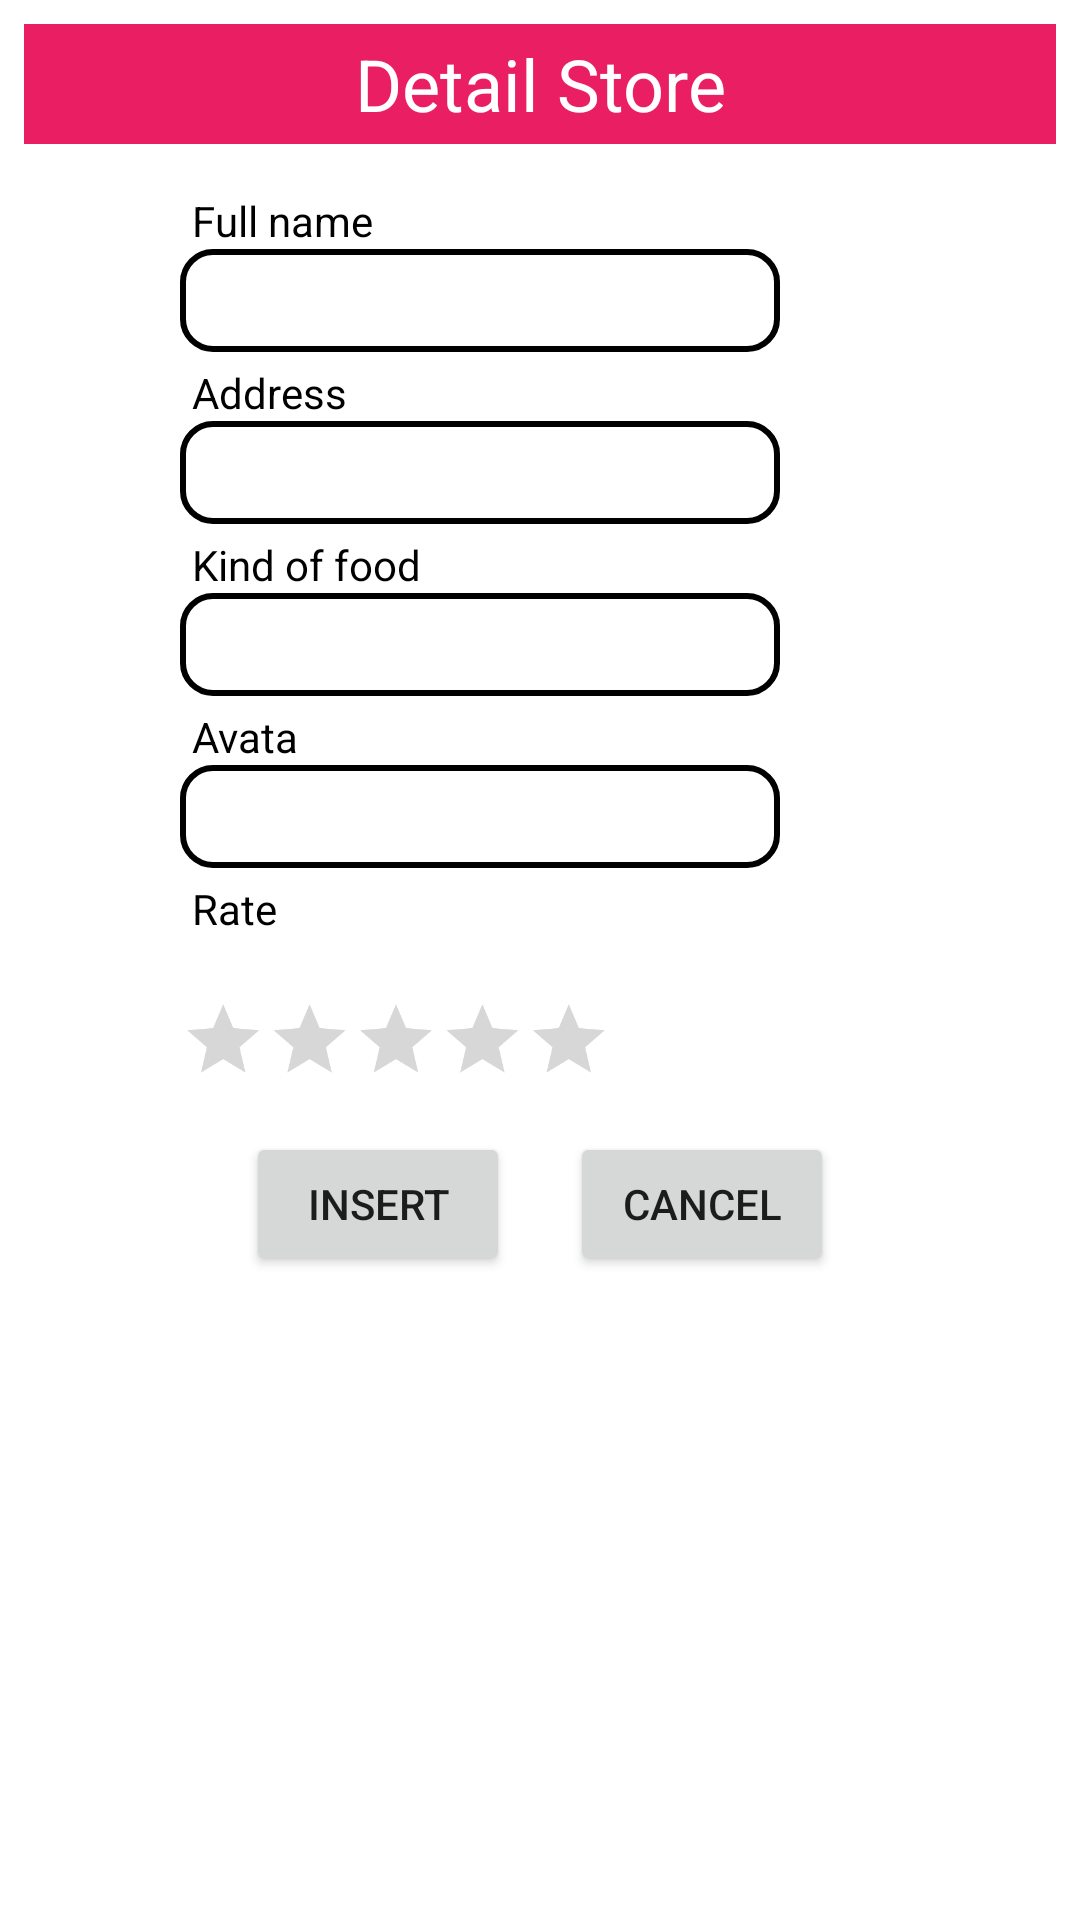

Android layout source for this screen:
<!-- AndroidManifest.xml: application theme Theme.MyApplication -->
<!-- res/layout/store_insert.xml -->
<?xml version="1.0" encoding="utf-8"?>
<layout xmlns:android="http://schemas.android.com/apk/res/android"
    xmlns:app="http://schemas.android.com/apk/res-auto">

    <data>

    </data>

    <androidx.constraintlayout.widget.ConstraintLayout
        android:layout_width="match_parent"
        android:layout_height="wrap_content"
        android:background="@color/white"
        android:padding="8dp">

        <TextView
            android:id="@+id/txtHeader"
            android:layout_width="match_parent"
            android:layout_height="40dp"
            android:text="Detail Store"
            android:textSize="24dp"
            android:gravity="center"
            android:textColor="@color/white"
            android:background="#E91E63"
            app:layout_constraintTop_toTopOf="parent"
            app:layout_constraintStart_toStartOf="parent" />

        <LinearLayout
            android:id="@+id/layoutContent"
            android:layout_width="wrap_content"
            android:layout_height="wrap_content"
            android:layout_marginTop="16dp"
            android:orientation="vertical"
            app:layout_constraintTop_toBottomOf="@id/txtHeader"
            app:layout_constraintStart_toStartOf="parent"
            app:layout_constraintEnd_toEndOf="parent">

            <LinearLayout
                android:layout_width="wrap_content"
                android:layout_height="wrap_content"
                android:orientation="vertical">

                <TextView
                    android:layout_width="wrap_content"
                    android:layout_height="wrap_content"
                    android:layout_marginStart="4dp"
                    android:text="Full name"
                    android:textColor="@color/black" />

                <EditText
                    android:id="@+id/txtFullName"
                    android:layout_width="200dp"
                    android:layout_height="wrap_content"
                    android:background="@drawable/edit_text_selector"
                    android:padding="5dp" />
            </LinearLayout>

            <LinearLayout
                android:layout_width="wrap_content"
                android:layout_height="wrap_content"
                android:orientation="vertical">

                <TextView
                    android:layout_width="wrap_content"
                    android:layout_height="wrap_content"
                    android:layout_marginStart="4dp"
                    android:text="Address"
                    android:layout_marginTop="4dp"
                    android:textColor="@color/black" />

                <EditText
                    android:id="@+id/txtAddress"
                    android:layout_width="200dp"
                    android:layout_height="wrap_content"
                    android:background="@drawable/edit_text_selector"
                    android:padding="5dp" />
            </LinearLayout>

            <LinearLayout
                android:layout_width="wrap_content"
                android:layout_height="wrap_content"
                android:orientation="vertical">

                <TextView
                    android:layout_width="wrap_content"
                    android:layout_height="wrap_content"
                    android:layout_marginStart="4dp"
                    android:text="Kind of food"
                    android:layout_marginTop="4dp"
                    android:textColor="@color/black" />

                <EditText
                    android:id="@+id/txtKindofF"
                    android:layout_width="200dp"
                    android:layout_height="wrap_content"
                    android:background="@drawable/edit_text_selector"
                    android:padding="5dp" />
            </LinearLayout>

            <LinearLayout
                android:layout_width="wrap_content"
                android:layout_height="wrap_content"
                android:orientation="vertical">

                <TextView
                    android:layout_width="wrap_content"
                    android:layout_height="wrap_content"
                    android:layout_marginStart="4dp"
                    android:text="Avata"
                    android:layout_marginTop="4dp"
                    android:textColor="@color/black" />

                <EditText
                    android:id="@+id/txtAvata"
                    android:layout_width="200dp"
                    android:layout_height="wrap_content"
                    android:background="@drawable/edit_text_selector"
                    android:padding="5dp" />
            </LinearLayout>

            <LinearLayout
                android:layout_width="wrap_content"
                android:layout_height="wrap_content"
                android:orientation="vertical">

                <TextView
                    android:layout_width="wrap_content"
                    android:layout_height="wrap_content"
                    android:layout_marginStart="4dp"
                    android:text="Rate"
                    android:layout_marginTop="4dp"
                    android:textColor="@color/black" />

                <RatingBar
                    android:id="@+id/storeRating"
                    style="@android:attr/ratingBarStyleSmall"
                    android:layout_width="wrap_content"
                    android:layout_height="wrap_content"
                    android:max="5"
                    android:scaleX=".6"
                    android:scaleY=".6"
                    android:rating="0"
                    android:progressTint="@color/maincolor"
                    android:transformPivotX="0dp"
                    android:transformPivotY="50dp"
                    android:stepSize="1.0"
                    app:layout_constraintStart_toStartOf="parent"
                    app:layout_constraintBottom_toBottomOf="parent" />
            </LinearLayout>


        </LinearLayout>

        <LinearLayout

            android:layout_width="match_parent"
            android:layout_height="wrap_content"
            android:orientation="horizontal"
            android:layout_marginTop="8dp"
            android:gravity="center"
            app:layout_constraintEnd_toEndOf="parent"
            app:layout_constraintStart_toStartOf="parent"
            app:layout_constraintTop_toBottomOf="@id/layoutContent">

            <Button
                android:id="@+id/btnInsert"
                android:layout_width="wrap_content"
                android:layout_height="wrap_content"
                android:text="Insert"
                android:layout_marginEnd="10dp"
                />
            <Button
                android:id="@+id/btnCancel"
                android:layout_width="wrap_content"
                android:layout_height="wrap_content"
                android:text="Cancel"
                android:layout_marginStart="10dp"
                />
        </LinearLayout>

    </androidx.constraintlayout.widget.ConstraintLayout>
</layout>
<!-- resources referenced by this layout -->
<resources>
  <color name="black">#FF000000</color>
  <color name="maincolor">#F38CA8</color>
  <color name="white">#FFFFFFFF</color>
  <!-- drawable edit_text_selector (drawable) -->
  <?xml version="1.0" encoding="utf-8"?>
  <selector xmlns:android="http://schemas.android.com/apk/res/android">
      <item android:state_focused="true">
          <shape android:shape="rectangle">
              <stroke android:width="2dp"
                  android:color="@color/maincolor"/>
              <corners android:radius="10dp"/>
          </shape>
      </item>
      <item >
          <shape android:shape="rectangle">
              <stroke android:width="2dp"
                  android:color="@color/black">
              </stroke>
              <corners android:radius="10dp"/>
          </shape>
      </item>
  </selector>
  <style name="Theme.MyApplication" parent="Theme.Design.Light.NoActionBar">
          
          <item name="colorPrimary">@color/red_main</item>
          <item name="colorPrimaryVariant">@color/purple_700</item>
          <item name="colorOnPrimary">@color/white</item>
          
          <item name="colorSecondary">@color/teal_200</item>
          <item name="colorSecondaryVariant">@color/teal_700</item>
          <item name="colorOnSecondary">@color/black</item>
          
          <item name="android:statusBarColor">?attr/colorPrimaryVariant</item>
          
      </style>
  <color name="red_main">#fc4141</color>
  <color name="purple_700">#FF3700B3</color>
  <color name="teal_200">#FF03DAC5</color>
  <color name="teal_700">#FF018786</color>
</resources>
